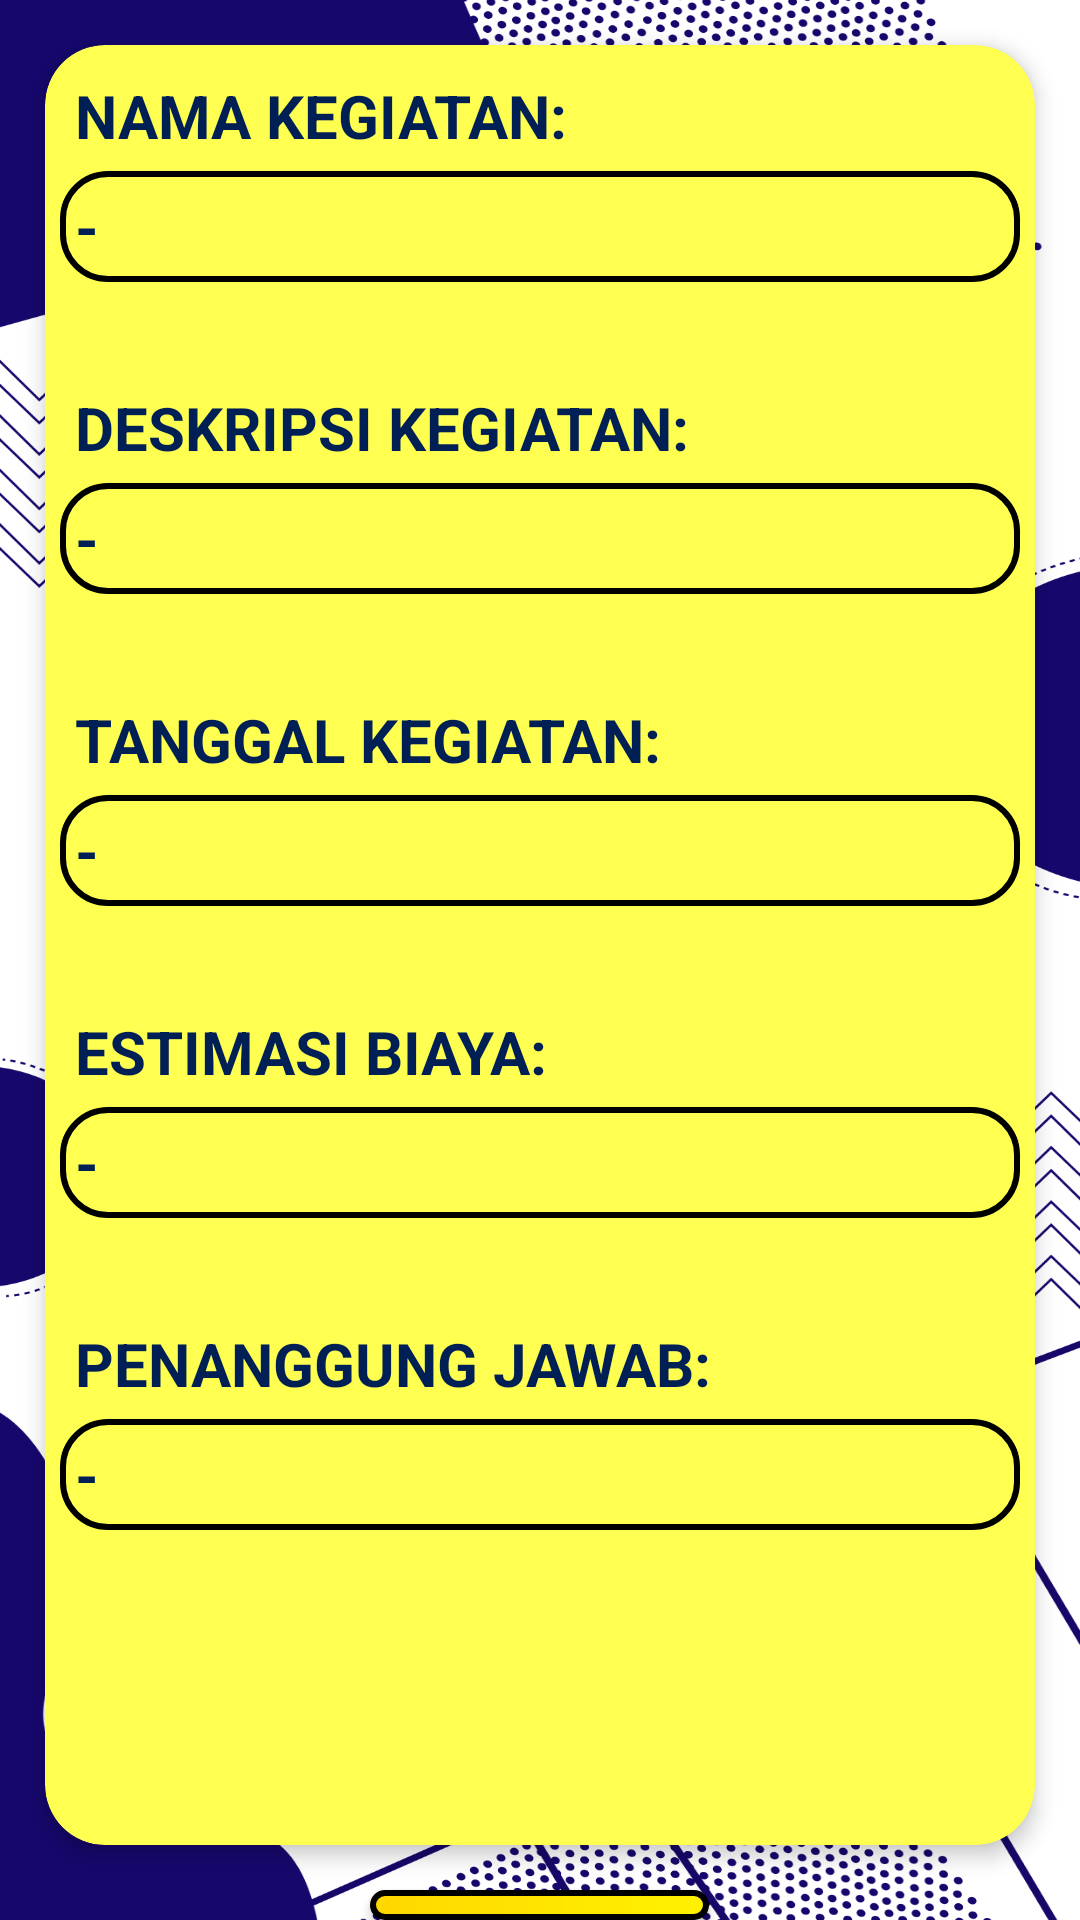

Layout XML and referenced resources for this Android screen:
<!-- AndroidManifest.xml: application theme Theme.TOS -->
<!-- res/layout/activity_edit_event.xml -->
<?xml version="1.0" encoding="utf-8"?>
<LinearLayout xmlns:android="http://schemas.android.com/apk/res/android"
    xmlns:app="http://schemas.android.com/apk/res-auto"
    xmlns:tools="http://schemas.android.com/tools"
    android:layout_width="match_parent"
    android:orientation="vertical"
    android:layout_height="match_parent"
    tools:context=".EditEvent">

    <androidx.cardview.widget.CardView
        android:layout_width="match_parent"
        android:layout_height="600dp"
        android:layout_margin="15dp"
        app:cardBackgroundColor="@color/kuningmuda"
        app:cardCornerRadius="20dp"
        app:cardElevation="4dp">
        <ScrollView
            android:layout_width="match_parent"
            android:layout_height="match_parent">

            <LinearLayout
                android:layout_width="match_parent"
                android:layout_height="match_parent"
                android:orientation="vertical"
                android:padding="5dp">

                <TextView
                    android:layout_width="match_parent"
                    android:layout_height="wrap_content"
                    android:textColor="@color/navy"
                    android:textStyle="bold"
                    android:text="NAMA KEGIATAN:"
                    android:textSize="20dp"
                    android:padding="5dp"/>

                <EditText
                    android:id="@+id/editlpr"
                    android:layout_width="match_parent"
                    android:layout_height="wrap_content"
                    android:padding="5dp"
                    android:textColor="@color/navy"
                    android:textSize="20dp"
                    android:text="-"
                    android:background="@drawable/editcard"
                    android:textStyle="bold"/>

                <TextView
                    android:layout_width="match_parent"
                    android:layout_height="wrap_content"
                    android:textColor="@color/navy"
                    android:textStyle="bold"
                    android:text="DESKRIPSI KEGIATAN:"
                    android:textSize="20dp"
                    android:layout_marginTop="30dp"
                    android:padding="5dp"/>

                <EditText
                    android:id="@+id/editdesk"
                    android:layout_width="match_parent"
                    android:layout_height="wrap_content"
                    android:padding="5dp"
                    android:background="@drawable/editcard"
                    android:textColor="@color/navy"
                    android:textSize="20dp"
                    android:text="-"
                    android:textStyle="bold"/>

                <TextView
                    android:layout_width="match_parent"
                    android:layout_height="wrap_content"
                    android:textColor="@color/navy"
                    android:textStyle="bold"
                    android:text="TANGGAL KEGIATAN:"
                    android:textSize="20dp"
                    android:layout_marginTop="30dp"
                    android:padding="5dp"/>

                <EditText
                    android:id="@+id/edittnggl"
                    android:layout_width="match_parent"
                    android:layout_height="wrap_content"
                    android:padding="5dp"
                    android:background="@drawable/editcard"
                    android:textColor="@color/navy"
                    android:textSize="20dp"
                    android:text="-"
                    android:textStyle="bold"/>

                <TextView
                    android:layout_width="match_parent"
                    android:layout_height="wrap_content"
                    android:textColor="@color/navy"
                    android:textStyle="bold"
                    android:layout_marginTop="30dp"
                    android:text="ESTIMASI BIAYA:"
                    android:textSize="20dp"
                    android:padding="5dp"/>

                <EditText
                    android:id="@+id/edituang"
                    android:layout_width="match_parent"
                    android:layout_height="wrap_content"
                    android:padding="5dp"
                    android:background="@drawable/editcard"
                    android:textColor="@color/navy"
                    android:textSize="20dp"
                    android:text="-"
                    android:textStyle="bold"/>

                <TextView
                    android:layout_width="match_parent"
                    android:layout_height="wrap_content"
                    android:textColor="@color/navy"
                    android:textStyle="bold"
                    android:layout_marginTop="30dp"
                    android:text="PENANGGUNG JAWAB:"
                    android:textSize="20dp"
                    android:padding="5dp"/>

                <EditText
                    android:id="@+id/editnmjawab"
                    android:layout_width="match_parent"
                    android:layout_height="wrap_content"
                    android:padding="5dp"
                    android:background="@drawable/editcard"
                    android:textColor="@color/navy"
                    android:textSize="20dp"
                    android:text="-"
                    android:textStyle="bold"/>

            </LinearLayout>
        </ScrollView>
    </androidx.cardview.widget.CardView>
    <Button
        android:id="@+id/edibtn"
        android:layout_width="wrap_content"
        android:layout_height="wrap_content"
        android:text="SUBMIT"
        android:textSize="25dp"
        android:padding="10dp"
        android:textStyle="bold"
        android:textColor="@color/navy"
        android:background="@drawable/cusbut"
        android:layout_gravity="center"/>
</LinearLayout>
<!-- resources referenced by this layout -->
<resources>
  <color name="kuningmuda">#ffff52 </color>
  <color name="navy">#001F54  </color>
  <!-- drawable cusbut (drawable) -->
  <?xml version="1.0" encoding="utf-8"?>
  <shape xmlns:android="http://schemas.android.com/apk/res/android"
      android:shape="rectangle">
  
      <gradient
          android:startColor="@color/goldenkuning"
          android:endColor="@color/brightkuning"
          android:type="linear"/>
      <corners android:radius="45dp"/>
      <stroke android:color="@color/black"
          android:width="2dp"/>
  </shape>
  <!-- drawable editcard (drawable) -->
  <?xml version="1.0" encoding="utf-8"?>
  <shape xmlns:android="http://schemas.android.com/apk/res/android"
      android:shape="rectangle">
          <stroke android:color="@color/goldenkuning"
              android:width="4dp"/>
          <corners android:radius="15dp"/>
          <solid android:color="@color/kuningmuda" />
          <stroke android:color="@color/black"
              android:width="2dp"/>
  </shape>
  <style name="Theme.TOS" parent="Base.Theme.TOS">
          <item name="windowActionBar">false</item>
          <item name="windowNoTitle">true</item>
          <item name="android:windowFullscreen">true</item>/&gt;
      </style>
  <color name="goldenkuning">#FFD700</color>
  <color name="brightkuning">#FFF200 </color>
  <color name="black">#FF000000</color>
  <style name="Base.Theme.TOS" parent="Theme.AppCompat.Light.DarkActionBar">
          
          
          <item name="android:windowBackground">@drawable/bg</item>
      </style>
  <!-- drawable bg: png bitmap (drawable, 258535 bytes) -->
</resources>
